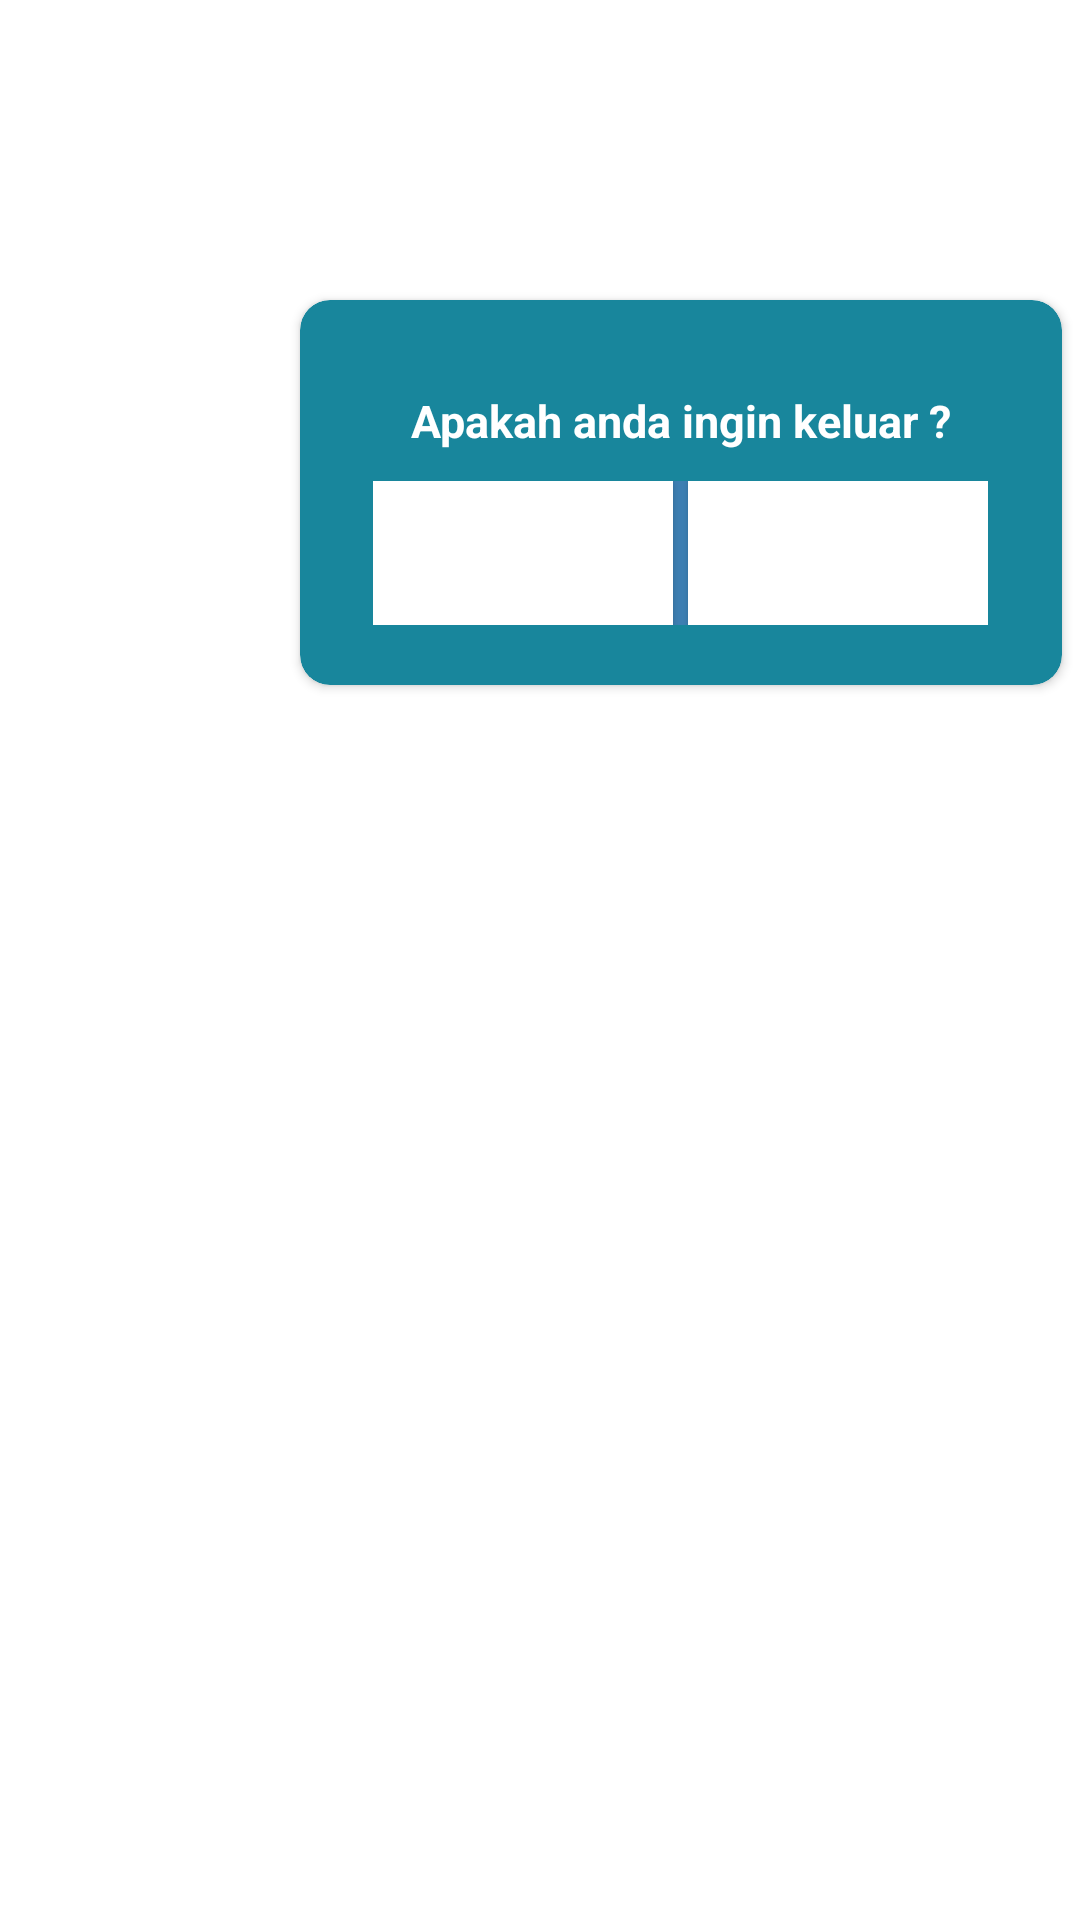

Android layout source for this screen:
<!-- AndroidManifest.xml: application theme Theme.Jogja_budaya -->
<!-- res/layout/custom_dialogs.xml -->
<?xml version="1.0" encoding="utf-8"?>
<FrameLayout xmlns:android="http://schemas.android.com/apk/res/android"
    xmlns:app="http://schemas.android.com/apk/res-auto"
    android:layout_width="match_parent"
    android:layout_height="match_parent"
    android:orientation="vertical">


    <androidx.cardview.widget.CardView
        android:layout_width="254dp"
        android:layout_height="wrap_content"
        android:layout_marginStart="100dp"
        android:layout_marginTop="100dp"
        android:layout_marginEnd="100dp"
        android:layout_marginBottom="100dp"
        app:cardBackgroundColor="@color/colorPrimary"
        app:cardCornerRadius="10dp">

        <LinearLayout
            android:layout_width="match_parent"
            android:layout_height="match_parent"
            android:orientation="vertical"
            android:padding="20dp">

            <TextView
                android:id="@+id/txt_dia"
                android:layout_width="wrap_content"
                android:layout_height="wrap_content"
                android:layout_gravity="center"
                android:layout_margin="10dp"
                android:text="Apakah anda ingin keluar ?"
                android:textColor="@android:color/white"
                android:textSize="15dp"
                android:textStyle="bold" />

            <LinearLayout
                android:layout_width="wrap_content"
                android:layout_height="wrap_content"
                android:layout_gravity="center"
                android:background="#3E80B4"
                android:orientation="horizontal">

                <Button
                    android:id="@+id/btn_yes"
                    android:layout_width="100dp"
                    android:layout_height="wrap_content"
                    android:background="@android:color/white"
                    android:clickable="true"
                    android:text="Yes"
                    android:textColor="@color/white"
                    android:textStyle="bold" />

                <Button
                    android:id="@+id/btn_no"
                    android:layout_width="100dp"
                    android:layout_height="wrap_content"
                    android:layout_marginLeft="5dp"
                    android:background="@android:color/white"
                    android:clickable="true"
                    android:text="No"
                    android:textColor="@color/white"
                    android:textStyle="normal" />
            </LinearLayout>

        </LinearLayout>
    </androidx.cardview.widget.CardView>


</FrameLayout>
<!-- resources referenced by this layout -->
<resources>
  <color name="colorPrimary">#18869C</color>
  <color name="white">#FFFFFFFF</color>
  <style name="Theme.Jogja_budaya" parent="Theme.MaterialComponents.DayNight.DarkActionBar">
          
          <item name="colorPrimary">@color/colorPrimary</item>
          <item name="colorPrimaryVariant">@color/colorPrimary</item>
          <item name="colorOnPrimary">@color/white</item>
          
          <item name="colorSecondary">@color/colorSecondary</item>
          <item name="colorSecondaryVariant">@color/colorSecondary</item>
          <item name="colorOnSecondary">@color/black</item>
          
          <item name="android:statusBarColor" tools:targetApi="l">?attr/colorPrimaryVariant</item>
          
      </style>
  <color name="colorSecondary">#683D13</color>
  <color name="black">#FF000000</color>
</resources>
